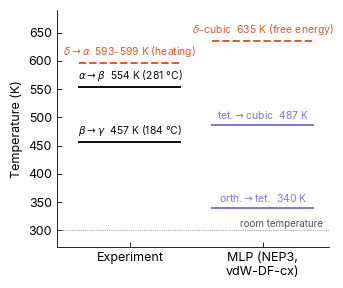

The script that saved this image: (Note: this script raises an exception after producing the figure.)
#!/usr/bin/env python3
"""
Two literature figures for the CsPbI3 phase-diagram slides (project figure style).
  assets/phase_ladder.png        transition temperatures: experiment vs MLP (NEP3, vdW-DF-cx)
  assets/phase_delta_functional.png  delta-cubic transition temperature by functional (NEP3) vs experiment
Data: Marronnier et al., ACS Nano 12, 3477 (2018) (powder, cooling 2.5 C/min);
Holley, Burlingame, Loo, J. Mater. Chem. C (2025) (DSC, delta -> alpha 326 C; Ke et al. 320 C);
Fransson, Wiktor, Erhart, J. Phys. Chem. C 127, 13773 (2023) (NEP3/GPUMD; heating values; Table I);
Braeckevelt et al., arXiv:2602.20058 (2026) (experimental delta -> gamma range 548-599 K).
"""
import matplotlib
matplotlib.use("Agg")
import matplotlib.pyplot as plt
from matplotlib import font_manager

FONT = "Inter" if any(f.name == "Inter" for f in font_manager.fontManager.ttflist) else "DejaVu Sans"
plt.rcParams.update({"font.family": FONT, "font.size": 9, "axes.linewidth": 0.6,
                     "xtick.direction": "in", "ytick.direction": "in",
                     "xtick.major.width": 0.6, "ytick.major.width": 0.6})
CM = 1 / 2.54
TXT, MUT, OR, PU = "#0B0B0B", "#52514E", "#D85A30", "#7F77DD"

# ---- figure 1: temperature ladder ----
fig, ax = plt.subplots(figsize=(8.5 * CM, 7.0 * CM))
cols = {"Experiment": 0, "MLP (NEP3,\nvdW-DF-cx)": 1}
lines = [  # (column, T in K, label, colour, style)
    (0, 554, r"$\alpha\rightarrow\beta$  554 K (281 °C)", TXT, "-"),
    (0, 457, r"$\beta\rightarrow\gamma$  457 K (184 °C)", TXT, "-"),
    (0, 596, r"$\delta\rightarrow\alpha$  593–599 K (heating)", OR, "--"),
    (1, 487, r"tet.$\rightarrow$cubic  487 K", PU, "-"),
    (1, 340, r"orth.$\rightarrow$tet.  340 K", PU, "-"),
    (1, 635, r"$\delta$–cubic  635 K (free energy)", OR, "--"),
]
for c, T, lab, col, ls in lines:
    ax.plot([c - 0.38, c + 0.38], [T, T], color=col, lw=1.4, ls=ls)
    ax.text(c, T + 7, lab, ha="center", va="bottom", fontsize=7.5, color=col)
ax.axhline(300, color=MUT, lw=0.5, ls=":")
ax.text(1.45, 302, "room temperature", ha="right", va="bottom", fontsize=7, color=MUT)
ax.set_xlim(-0.55, 1.5)
ax.set_ylim(270, 690)
ax.set_xticks(list(cols.values()))
ax.set_xticklabels(list(cols.keys()))
ax.set_ylabel("Temperature (K)")
for s in ("top", "right"):
    ax.spines[s].set_visible(False)
fig.tight_layout(pad=0.3)
fig.savefig("assets/phase_ladder.png", dpi=600, facecolor="white")

# ---- figure 2: delta-cubic transition by functional ----
fig, ax = plt.subplots(figsize=(8.5 * CM, 5.5 * CM))
data = [("PBE", 310), ("PBEsol", 380), ("SCAN", 432), ("vdW-DF-cx", 635)]
y = range(len(data))
ax.axvspan(548, 599, color=OR, alpha=0.15, lw=0, zorder=0)
ax.text(573, len(data) - 0.5, "experiment 548–599 K", ha="center", va="bottom", fontsize=7.5, color=OR)
ax.set_ylim(-0.5, len(data) - 0.05)
for k, (name, T) in zip(y, data):
    col = PU if name == "PBEsol" else MUT
    ax.barh(k, T, height=0.55, color=col, zorder=2)
    ax.text(T + 8, k, "%d K" % T, va="center", fontsize=7.5, color=TXT)
ax.set_yticks(list(y))
ax.set_yticklabels([d[0] for d in data])
ax.set_xlim(0, 720)
ax.set_xlabel(r"$\delta$–cubic transition temperature (K)")
for s in ("top", "right"):
    ax.spines[s].set_visible(False)
fig.tight_layout(pad=0.3)
fig.savefig("assets/phase_delta_functional.png", dpi=600, facecolor="white")
print("written assets/phase_ladder.png, assets/phase_delta_functional.png")

# ---- figure 3: CsI-PbI2 pseudo-binary (van Hattem et al., J. Phys. Chem. C 127, 17482 (2023)) ----
# Measured invariant points (DSC); liquidus drawn as a schematic between them. The liquid
# composition at the Cs4PbI6 peritectic is not reported there: x = 0.30 is a placeholder.
fig, ax = plt.subplots(figsize=(10.0 * CM, 7.0 * CM))
xp = 0.30
liq = [(0.0, 904), (xp, 754), (0.38, 718), (0.50, 758), (0.80, 618), (1.0, 687)]
ax.plot([p[0] for p in liq], [p[1] for p in liq], color=TXT, lw=1.0, ls=(0, (4, 2)))
for x, T in liq:
    ax.plot(x, T, "o", ms=3.2, color=TXT)
# invariant lines
ax.plot([0.0, xp], [754, 754], color=TXT, lw=0.9)                 # peritectic
ax.plot([0.20, 0.50], [718, 718], color=TXT, lw=0.9)              # eutectic 1
ax.plot([0.50, 1.00], [618, 618], color=TXT, lw=0.9)              # eutectic 2
# compounds
ax.plot([0.20, 0.20], [300, 754], color=PU, lw=1.4)
ax.plot([0.50, 0.50], [300, 758], color=PU, lw=1.4)
ax.plot([0.20, 1.00], [599, 599], color=OR, lw=0.9)   # delta -> alpha of CsPbI3 crosses both two-phase fields
ax.text(0.62, 592, r"$\delta\rightarrow\alpha$ 599 K", fontsize=7, color=OR, va="top")
ax.text(0.20, 305, r"Cs$_4$PbI$_6$", fontsize=7.5, color=PU, ha="center", va="bottom",
        bbox=dict(fc="white", ec="none", pad=0.5))
ax.text(0.50, 305, r"CsPbI$_3$", fontsize=7.5, color=PU, ha="center", va="bottom",
        bbox=dict(fc="white", ec="none", pad=0.5))
lab = dict(fontsize=7, color=MUT, ha="center", va="center")
ax.text(0.62, 840, "liquid", **lab)
ax.text(0.10, 520, "CsI +\n" r"Cs$_4$PbI$_6$", **lab)
ax.text(0.35, 640, r"Cs$_4$PbI$_6$ +" "\n" r"$\alpha$-CsPbI$_3$", **lab)
ax.text(0.35, 450, r"Cs$_4$PbI$_6$ +" "\n" r"$\delta$-CsPbI$_3$", **lab)
ax.text(0.75, 450, r"$\delta$-CsPbI$_3$ + PbI$_2$", **lab)
ax.text(0.02, 912, "CsI 904 K", fontsize=7, color=TXT, va="bottom")
ax.text(0.98, 695, "PbI$_2$ 687 K", fontsize=7, color=TXT, ha="right", va="bottom")
ax.text(0.50, 766, "758 K", fontsize=7, color=TXT, ha="center", va="bottom")
ax.text(0.38, 708, "718 K", fontsize=7, color=TXT, ha="center", va="top")
ax.text(0.80, 628, "618 K", fontsize=7, color=TXT, ha="center", va="bottom")
ax.text(0.15, 762, "754 K", fontsize=7, color=TXT, ha="center", va="bottom")
ax.axhline(300, color=MUT, lw=0.5, ls=":")
ax.set_xlim(0, 1)
ax.set_ylim(290, 960)
ax.set_xlabel(r"Mole fraction PbI$_2$")
ax.set_ylabel("Temperature (K)")
ax.set_xticks([0, 0.2, 0.5, 0.8, 1.0])
ax.set_xticklabels(["CsI", "0.2", "0.5", "0.8", r"PbI$_2$"])
fig.tight_layout(pad=0.3)
fig.savefig("assets/phase_CsI_PbI2.png", dpi=600, facecolor="white")
print("written assets/phase_CsI_PbI2.png")
